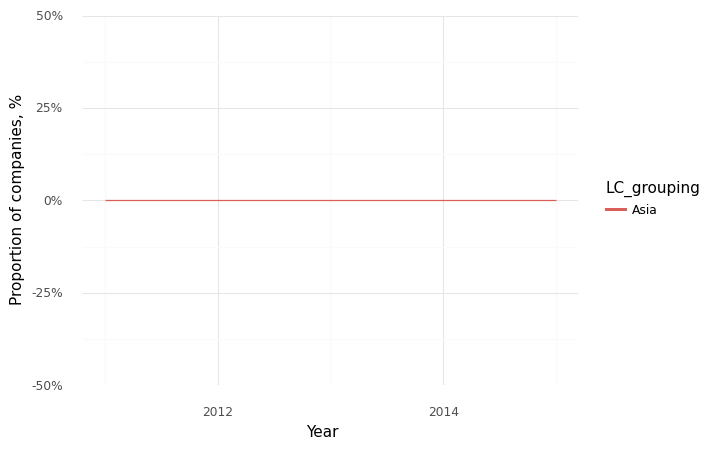

The data file committed next to this chart (first rows):
, Year, LC_grouping, Climate, Health, Intersection
0, 2011, Asia, 0.0, 1.0, 0.0
1, 2012, Asia, 0.0, 1.0, 0.0
2, 2013, Asia, 0.0, 1.0, 0.0
3, 2014, Asia, 0.0, 1.0, 0.0
4, 2015, Asia, 0.0, 1.0, 0.0
